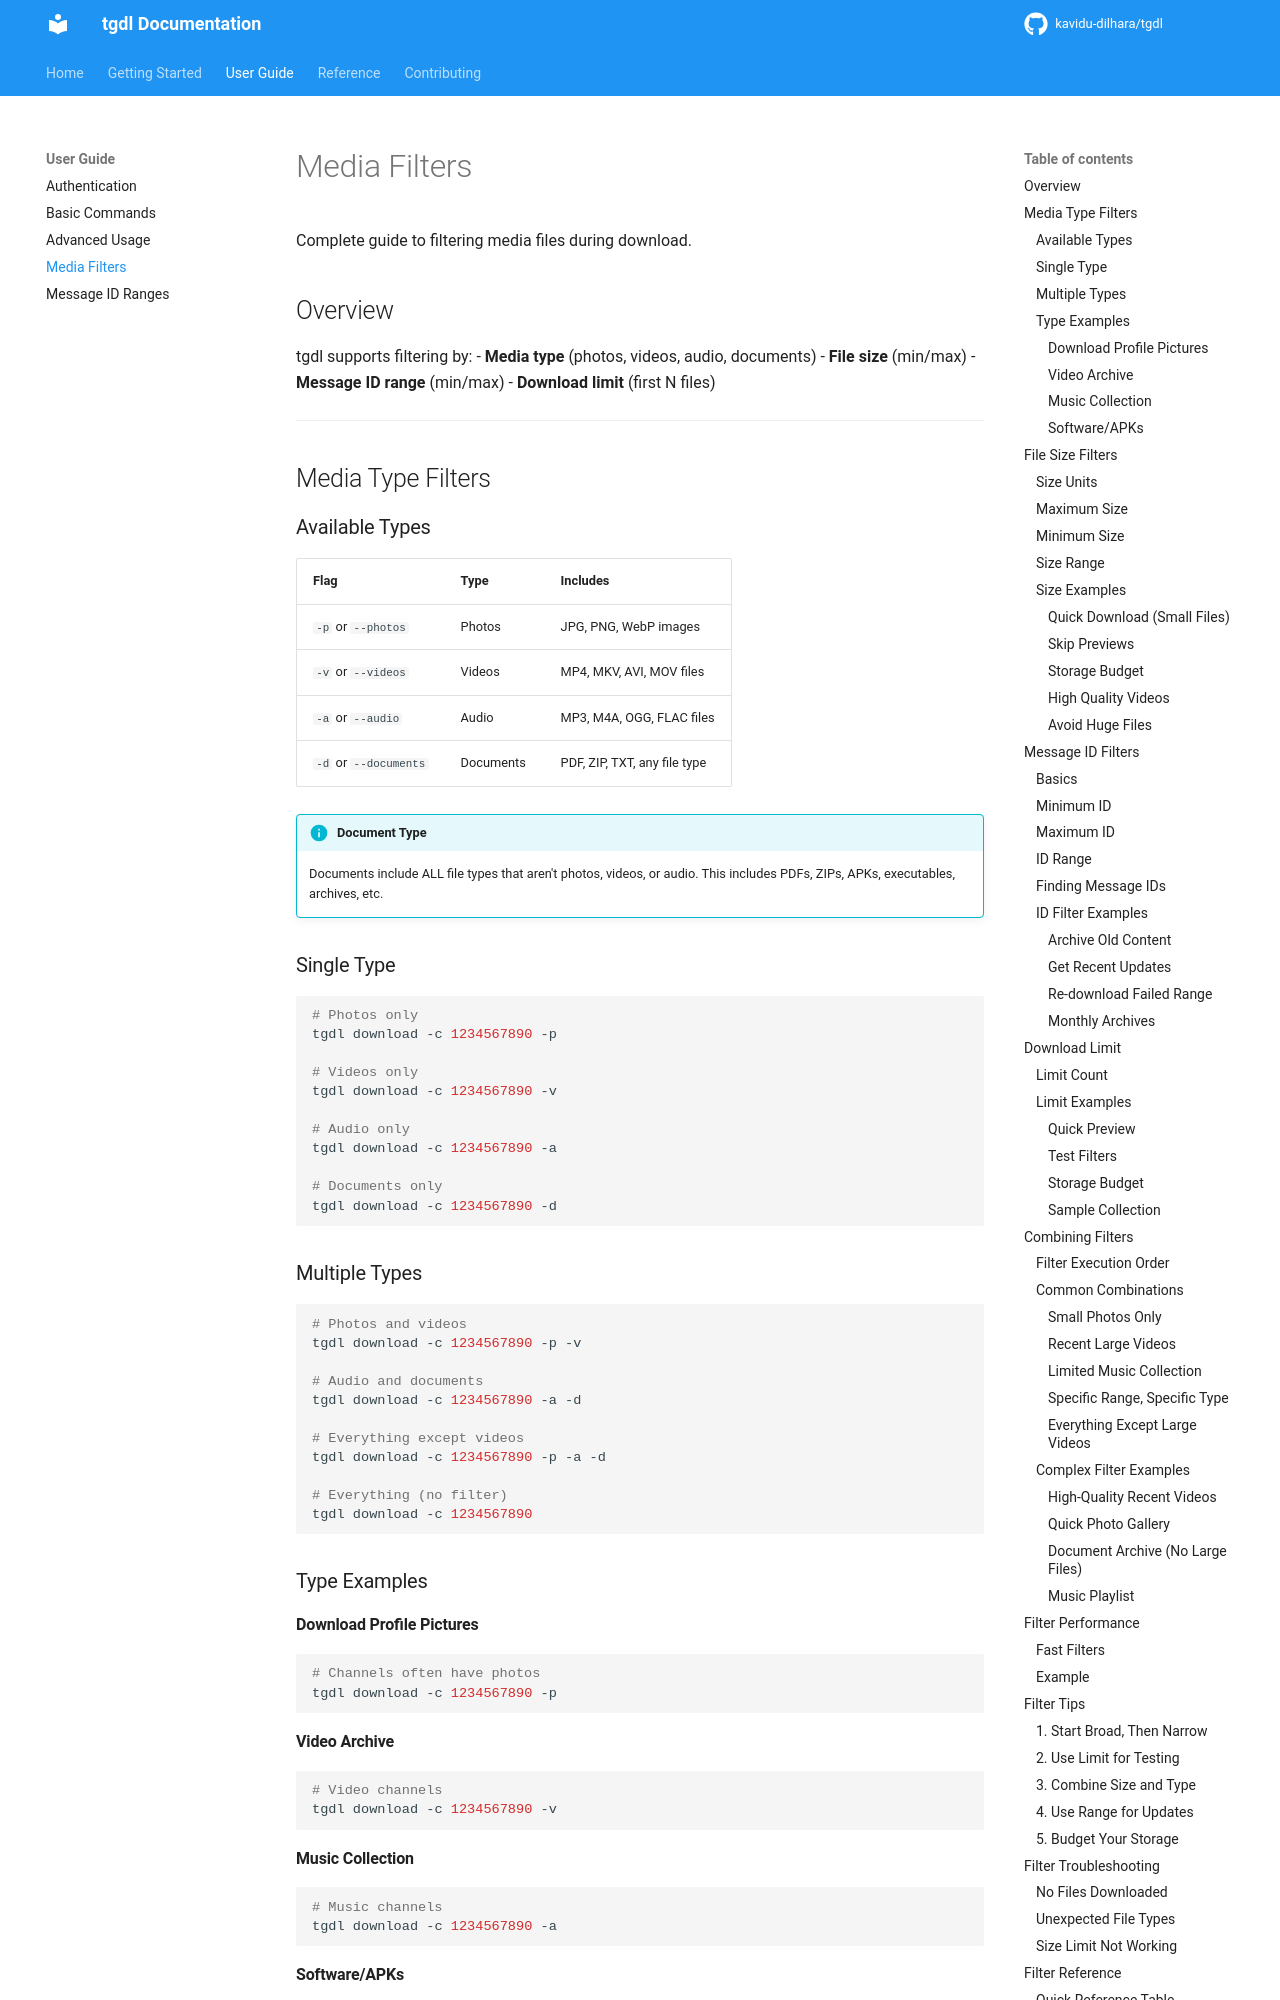

repository: kavidu-dilhara/tgdl · page: media-filters/index.html · generator: mkdocs

# Media Filters

Complete guide to filtering media files during download.

## Overview

tgdl supports filtering by:
- **Media type** (photos, videos, audio, documents)
- **File size** (min/max)
- **Message ID range** (min/max)
- **Download limit** (first N files)

---

## Media Type Filters

### Available Types

| Flag | Type | Includes |
|------|------|----------|
| `-p` or `--photos` | Photos | JPG, PNG, WebP images |
| `-v` or `--videos` | Videos | MP4, MKV, AVI, MOV files |
| `-a` or `--audio` | Audio | MP3, M4A, OGG, FLAC files |
| `-d` or `--documents` | Documents | PDF, ZIP, TXT, any file type |

!!! info "Document Type"
    Documents include ALL file types that aren't photos, videos, or audio. This includes PDFs, ZIPs, APKs, executables, archives, etc.

### Single Type

```bash
# Photos only
tgdl download -c 1234567890 -p

# Videos only
tgdl download -c 1234567890 -v

# Audio only
tgdl download -c 1234567890 -a

# Documents only
tgdl download -c 1234567890 -d
```

### Multiple Types

```bash
# Photos and videos
tgdl download -c 1234567890 -p -v

# Audio and documents
tgdl download -c 1234567890 -a -d

# Everything except videos
tgdl download -c 1234567890 -p -a -d

# Everything (no filter)
tgdl download -c 1234567890
```

### Type Examples

#### Download Profile Pictures
```bash
# Channels often have photos
tgdl download -c 1234567890 -p
```

#### Video Archive
```bash
# Video channels
tgdl download -c 1234567890 -v
```

#### Music Collection
```bash
# Music channels
tgdl download -c 1234567890 -a
```

#### Software/APKs
```bash
# App sharing channels
tgdl download -c 1234567890 -d
```

---

## File Size Filters

### Size Units

Supported units:
- `B` - Bytes
- `KB` - Kilobytes (1024 B)
- `MB` - Megabytes (1024 KB)
- `GB` - Gigabytes (1024 MB)
- `TB` - Terabytes (1024 GB)

!!! warning "Case Sensitive"
    Use uppercase: `MB` not `mb`
